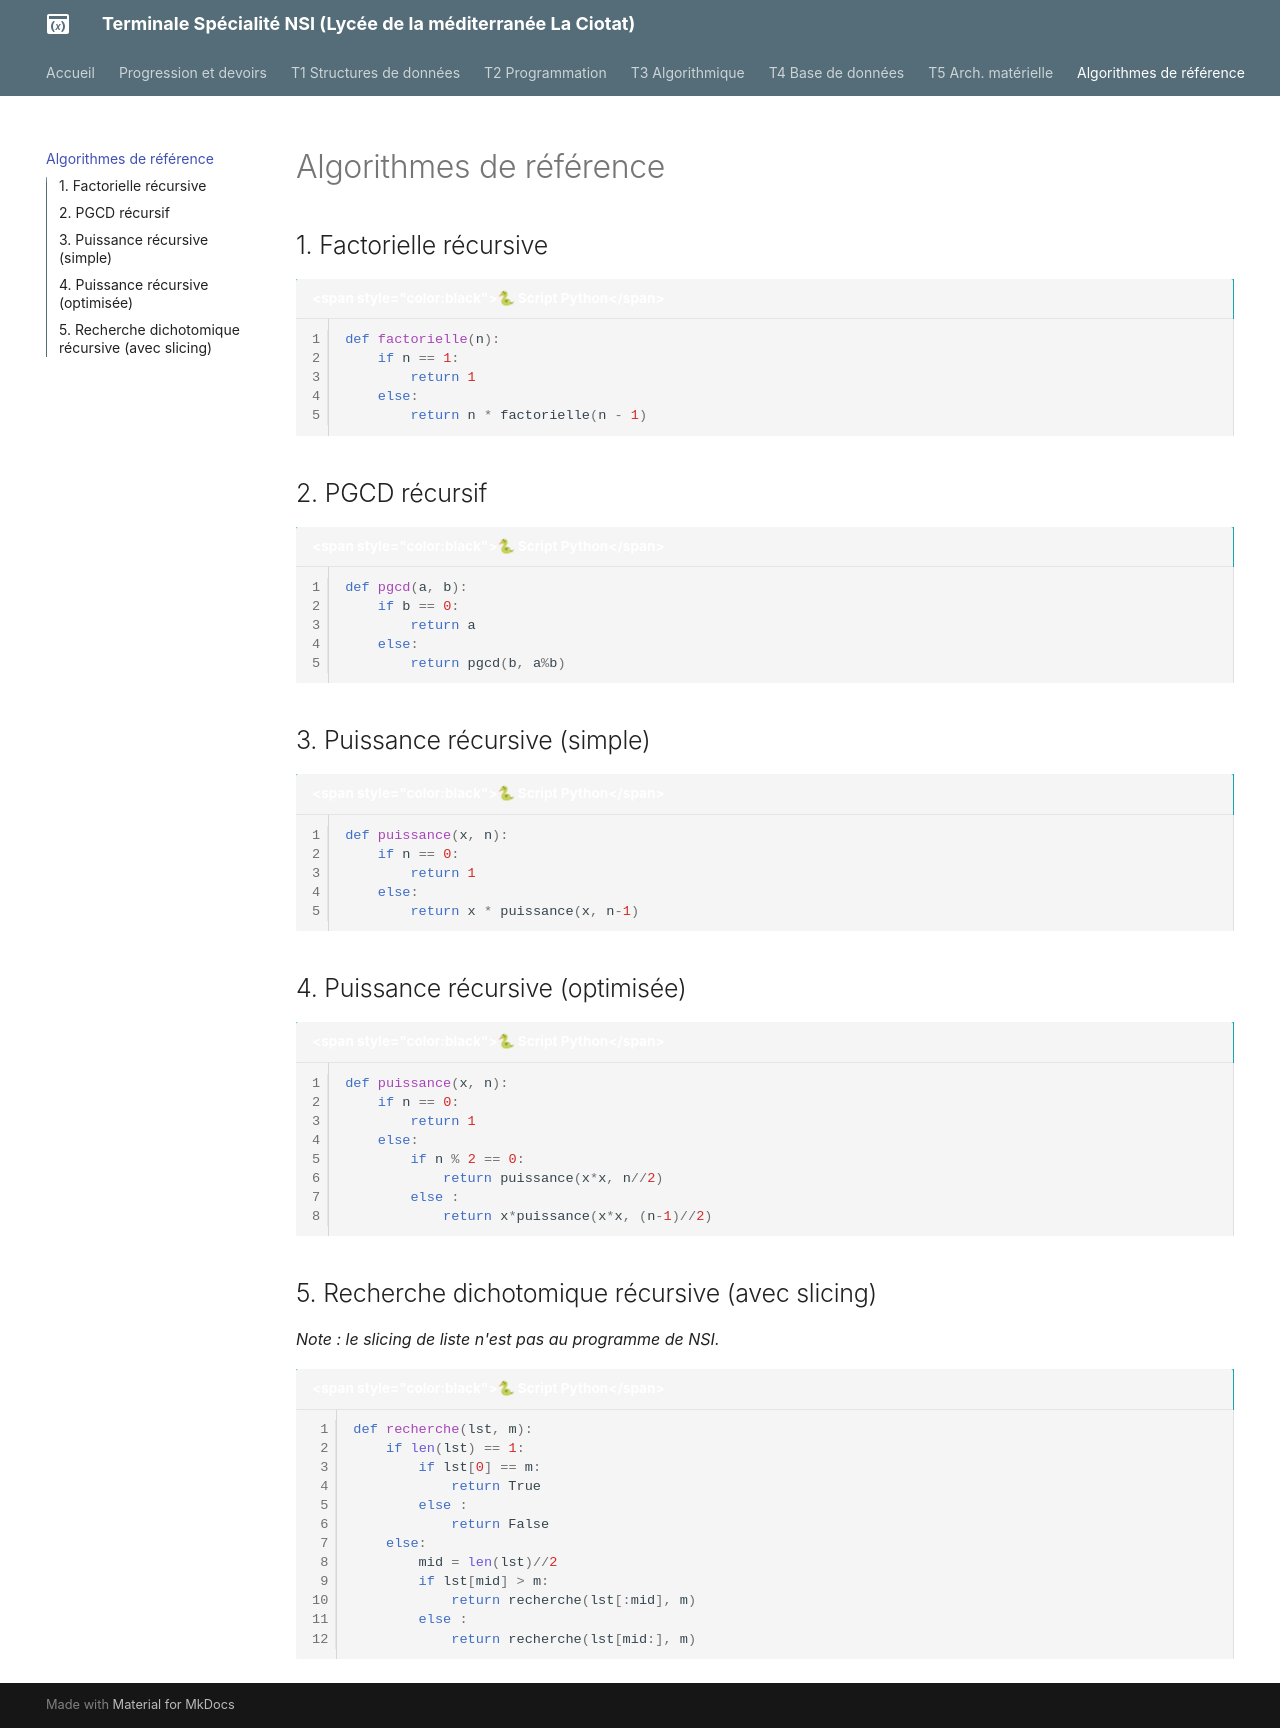

repository: raoulhatterer/tnsi · page: T6_5_algos_coeur/algos/cours/index.html · generator: mkdocs

# Algorithmes de référence

## 1. Factorielle récursive


```python linenums='1'
def factorielle(n):
    if n == 1:
        return 1
    else:
        return n * factorielle(n - 1)
```

## 2. PGCD récursif

```python linenums='1'
def pgcd(a, b):
    if b == 0:
        return a
    else:
        return pgcd(b, a%b)
```

## 3. Puissance récursive (simple)
```python linenums='1'
def puissance(x, n):
    if n == 0:
        return 1
    else:
        return x * puissance(x, n-1)
```

## 4. Puissance récursive (optimisée)
```python linenums='1'
def puissance(x, n):
    if n == 0:
        return 1
    else:
        if n % 2 == 0:
            return puissance(x*x, n//2)
        else :
            return x*puissance(x*x, (n-1)//2)
```

## 5. Recherche dichotomique récursive (avec slicing)
*Note : le slicing de liste n'est pas au programme de NSI.*

```python linenums='1'
def recherche(lst, m):
    if len(lst) == 1: 
        if lst[0] == m:
            return True
        else :
            return False
    else:              
        mid = len(lst)//2
        if lst[mid] > m:
            return recherche(lst[:mid], m)
        else :
            return recherche(lst[mid:], m)
```
